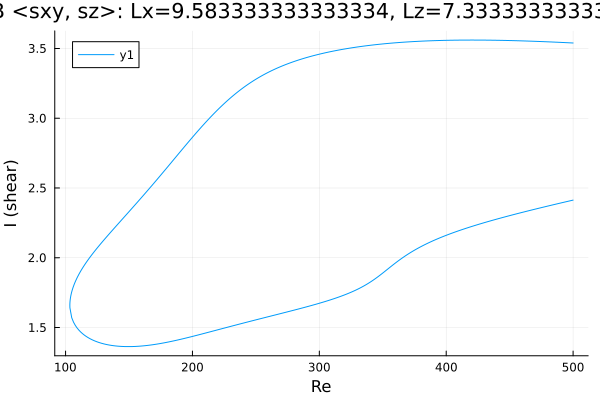

Values plotted in this chart, from the file beside it:
Re, shear
500.0, 3.539
499.7, 3.539
498.2, 3.54
496.8, 3.541
495.4, 3.541
494, 3.542
492.6, 3.543
491.2, 3.543
489.8, 3.544
488.3, 3.544
486.9, 3.545
485.5, 3.546
484.1, 3.546
482.7, 3.547
482.1, 3.547
480.7, 3.547
479.3, 3.548
477.9, 3.548
476.5, 3.549
475, 3.55
473.6, 3.55
472.2, 3.551
470.8, 3.551
469.4, 3.551
468, 3.552
466.6, 3.552
465.1, 3.553
463.7, 3.553
462.3, 3.554
460.9, 3.554
459.5, 3.554
458.1, 3.555
456.7, 3.555
455.2, 3.556
453.8, 3.556
452.4, 3.556
451, 3.557
449.6, 3.557
448.2, 3.557
446.8, 3.558
445.3, 3.558
443.9, 3.558
442.5, 3.558
441.1, 3.559
439.7, 3.559
438.3, 3.559
437.3, 3.559
435.9, 3.559
434.5, 3.559
433.1, 3.56
431.6, 3.56
430.2, 3.56
428.8, 3.56
427.4, 3.56
426, 3.56
424.6, 3.56
423.2, 3.56
421.7, 3.56
420.3, 3.56
418.9, 3.56
... 564 more rows
